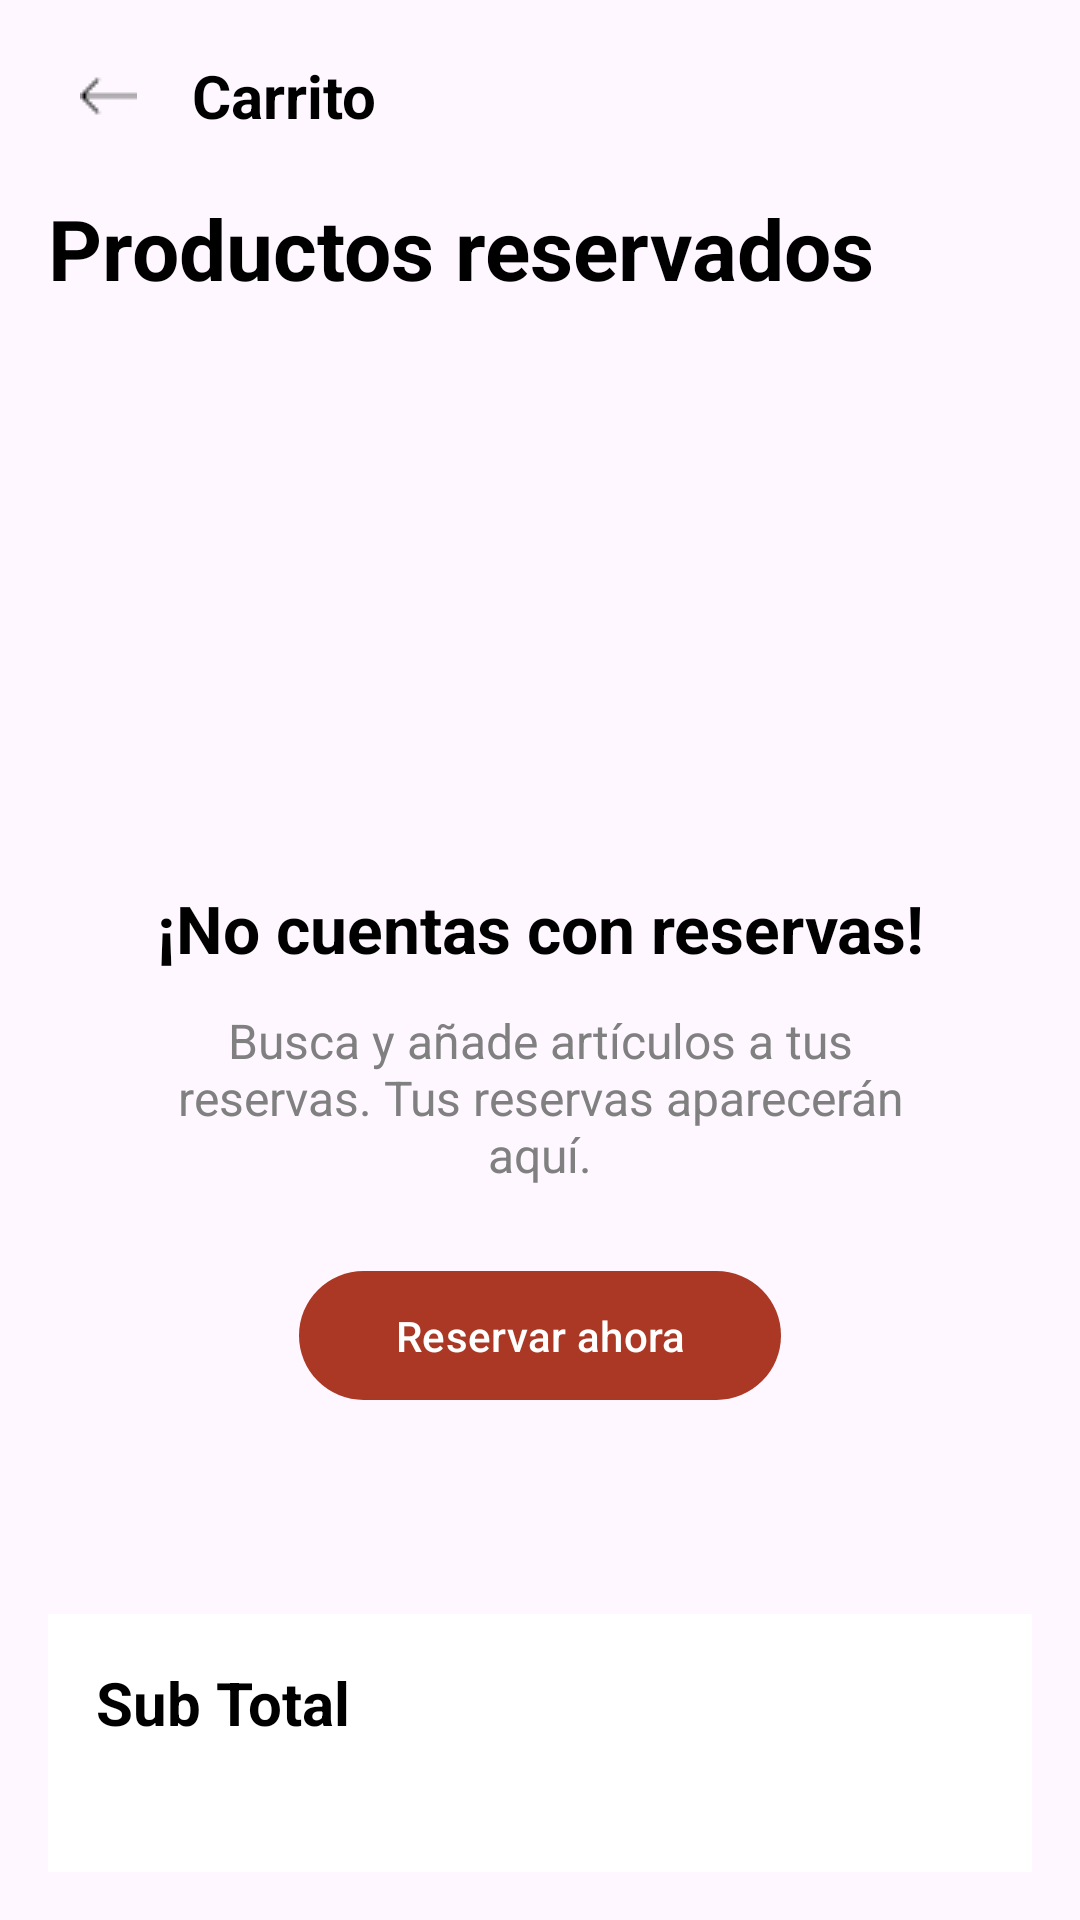

This screen was rendered from an Android layout file. Write that file and the resources it references.
<!-- AndroidManifest.xml: application theme Theme.ITCA_FEPADE -->
<!-- res/layout/activity_undelivered_orders.xml -->
<androidx.constraintlayout.widget.ConstraintLayout
    xmlns:android="http://schemas.android.com/apk/res/android"
    xmlns:tools="http://schemas.android.com/tools"
    xmlns:app="http://schemas.android.com/apk/res-auto"
    android:id="@+id/main"
    android:layout_width="match_parent"
    android:layout_height="match_parent"
    tools:context=".Undelivered_orders">

    <androidx.appcompat.widget.Toolbar
        android:id="@+id/toolbar"
        android:layout_width="match_parent"
        android:layout_height="?attr/actionBarSize"
        android:elevation="4dp"
        android:paddingStart="8dp"
        app:layout_constraintTop_toTopOf="parent">

        <ImageButton
            android:id="@+id/backButton"
            android:onClick="returns"
            android:layout_width="40dp"
            android:layout_height="40dp"
            android:background="?attr/selectableItemBackgroundBorderless"
            android:src="@drawable/flecha"
            android:backgroundTint="@color/black"
            android:contentDescription="Volver" />

        <TextView
            android:id="@+id/toolbarTitle"
            android:layout_width="wrap_content"
            android:layout_height="match_parent"
            android:layout_marginStart="16dp"
            android:gravity="center_vertical"
            android:text="Carrito"
            android:textColor="@color/black"
            android:textSize="20sp"
            android:textStyle="bold" />
    </androidx.appcompat.widget.Toolbar>

    <TextView
        android:id="@+id/titleText"
        android:layout_width="wrap_content"
        android:layout_height="wrap_content"
        android:layout_marginStart="16dp"
        android:text="Productos reservados"
        android:textColor="@color/black"
        android:textSize="28sp"
        android:textStyle="bold"
        app:layout_constraintStart_toStartOf="parent"
        app:layout_constraintTop_toBottomOf="@id/toolbar" />

    <LinearLayout
        android:id="@+id/messague"
        android:layout_width="match_parent"
        android:layout_height="wrap_content"
        android:orientation="vertical"
        android:gravity="center"
        android:padding="16dp"
        app:layout_constraintTop_toBottomOf="@id/titleText"
        app:layout_constraintBottom_toBottomOf="parent"
        app:layout_constraintStart_toStartOf="parent"
        app:layout_constraintEnd_toEndOf="parent">

        <TextView
            android:layout_width="wrap_content"
            android:layout_height="wrap_content"
            android:layout_marginTop="24dp"
            android:gravity="center"
            android:text="¡No cuentas con reservas!"
            android:textColor="@color/black"
            android:textSize="22sp"
            android:textStyle="bold" />

        <TextView
            android:layout_width="wrap_content"
            android:layout_height="wrap_content"
            android:layout_marginTop="12dp"
            android:gravity="center"
            android:text="Busca y añade artículos a tus reservas. Tus reservas aparecerán aquí."
            android:textColor="@color/gray"
            android:textSize="16sp"
            android:paddingHorizontal="32dp" />

        <com.google.android.material.button.MaterialButton
            android:layout_width="wrap_content"
            android:layout_height="wrap_content"
            android:layout_marginTop="24dp"
            android:onClick="returns"
            android:paddingHorizontal="32dp"
            android:paddingVertical="12dp"
            android:text="Reservar ahora"
            android:textColor="@color/white"
            app:backgroundTint="#AA3824"
            app:cornerRadius="24dp"
            app:iconPadding="8dp"
            app:iconTint="@color/white" />
    </LinearLayout>

    <androidx.recyclerview.widget.RecyclerView
        android:id="@+id/undelivered_orders"
        android:layout_width="match_parent"
        android:layout_height="match_parent"
        android:layout_marginTop="100dp"
        android:layout_marginBottom="34dp"
        android:elevation="2dp"
        android:visibility="gone"
        android:scrollbars="vertical"
        app:layout_constraintBottom_toTopOf="@+id/total_sub"
        app:layout_constraintTop_toBottomOf="@+id/titleText"
        tools:layout_editor_absoluteX="0dp" />

    <LinearLayout
        android:id="@+id/total_sub"
        android:layout_width="match_parent"
        android:layout_height="wrap_content"
        android:background="@color/white"
        android:padding="16dp"
        app:layout_constraintBottom_toBottomOf="parent"
        android:layout_margin="16dp"
        android:orientation="vertical">

        <TextView
            android:layout_width="match_parent"
            android:layout_height="wrap_content"
            android:text="Sub Total"
            android:textSize="20sp"
            android:textStyle="bold"
            android:textColor="@color/black" />

        <TextView
            android:id="@+id/total"
            android:layout_width="match_parent"
            android:layout_height="wrap_content"
            android:textSize="20sp"
            android:textStyle="bold"
            android:textColor="@color/black" />
    </LinearLayout>

</androidx.constraintlayout.widget.ConstraintLayout>
<!-- resources referenced by this layout -->
<resources>
  <color name="black">#FF000000</color>
  <color name="gray">#808080</color>
  <color name="white">#FFFFFFFF</color>
  <!-- drawable flecha: png bitmap (drawable, 305 bytes) -->
  <style name="Theme.ITCA_FEPADE" parent="Base.Theme.ITCA_FEPADE" />
  <style name="Base.Theme.ITCA_FEPADE" parent="Theme.Material3.DayNight.NoActionBar">
          
          
      </style>
</resources>
